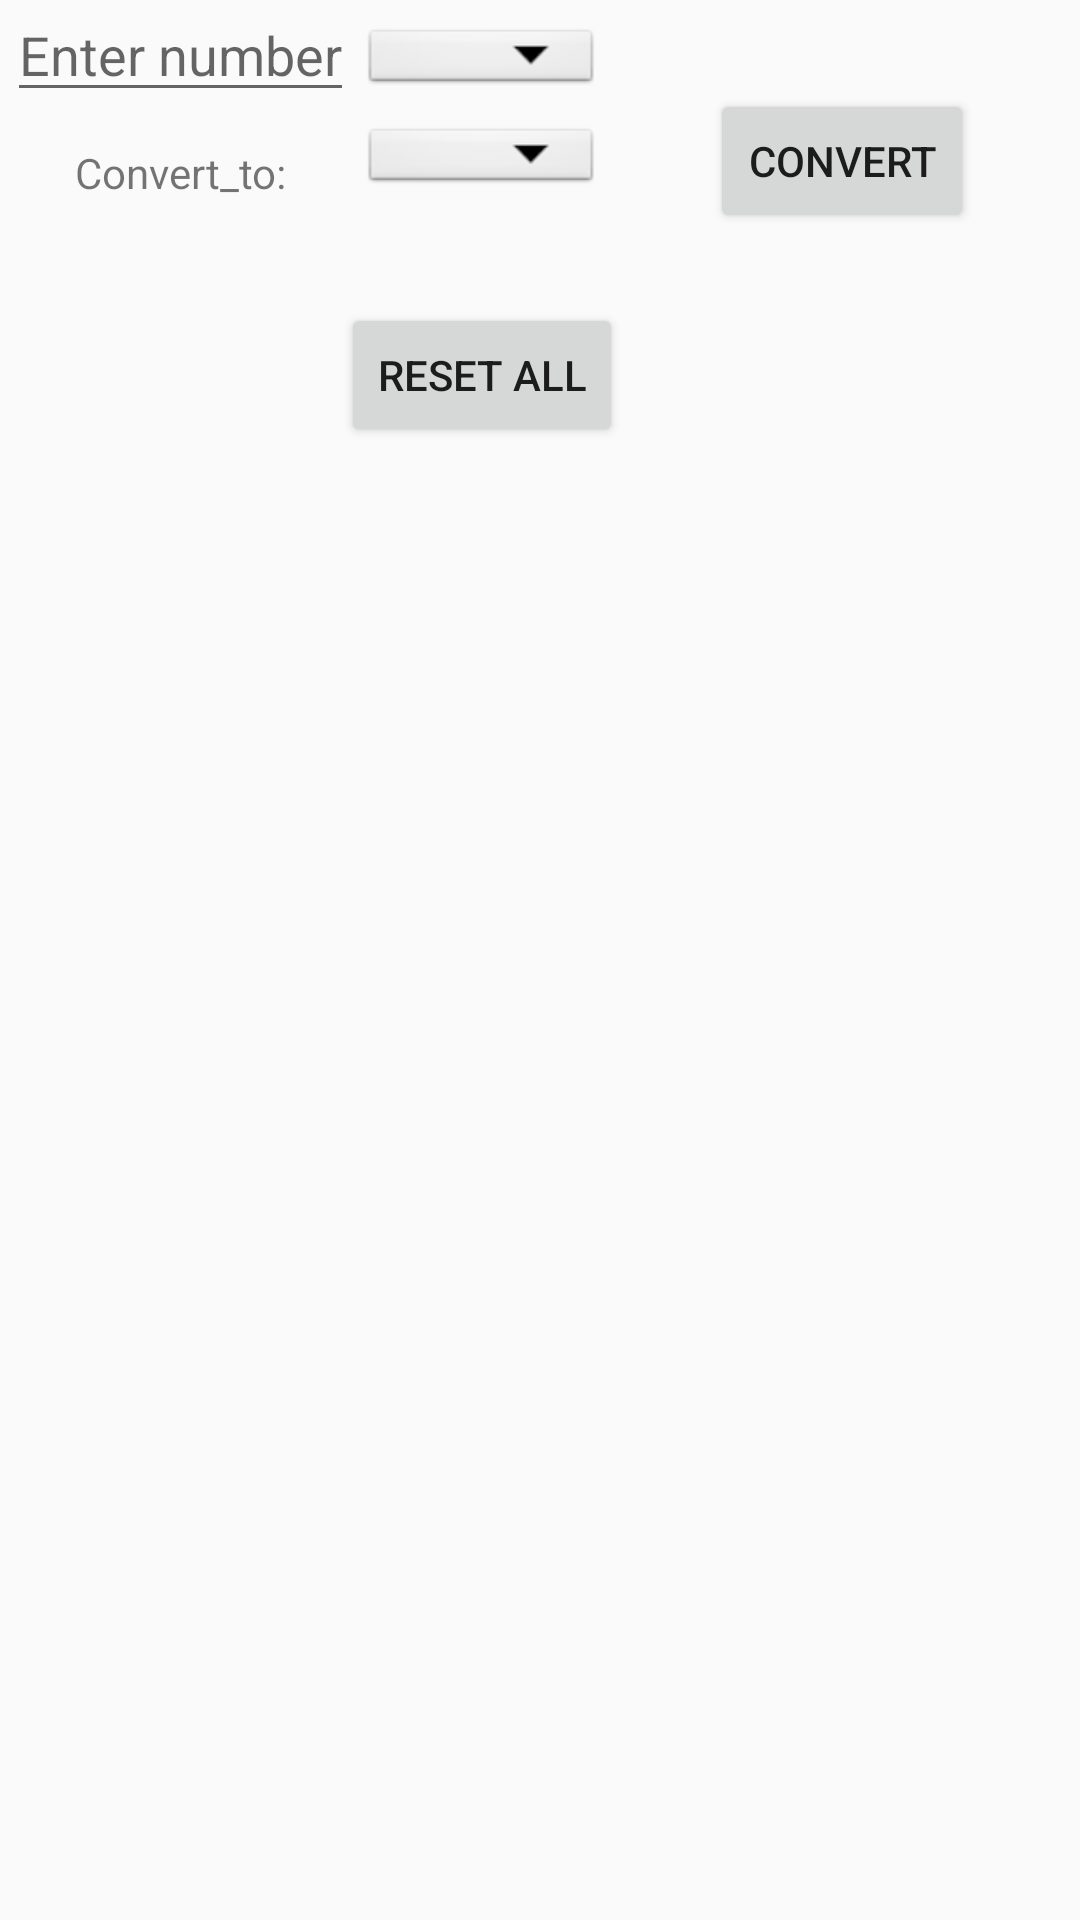

The Android layout XML behind this screen, and the referenced resources:
<!-- AndroidManifest.xml: application theme AppTheme -->
<!-- res/layout/content_main.xml -->
<?xml version="1.0" encoding="utf-8"?>
<androidx.constraintlayout.widget.ConstraintLayout
    xmlns:android="http://schemas.android.com/apk/res/android"
    xmlns:app="http://schemas.android.com/apk/res-auto"
    xmlns:tools="http://schemas.android.com/tools"
    android:id="@+id/content_main"
    android:layout_width="match_parent"
    android:layout_height="match_parent"
    android:layout_gravity="center_horizontal"
    android:layout_margin="@dimen/standard_border"
    tools:layout_editor_absoluteX="54dp"
    tools:showIn="@layout/activity_main">

    <EditText
        android:id="@+id/enter_measure"
        android:layout_width="wrap_content"
        android:layout_height="wrap_content"
        android:layout_marginStart="8dp"
        android:layout_marginTop="8dp"
        android:layout_marginEnd="8dp"
        android:layout_marginBottom="8dp"
        android:hint="@string/enter_number"
        android:inputType="number"
        android:textSize="@dimen/vertical_text_size"
        app:layout_constraintBottom_toBottomOf="@+id/spinner_fraction"
        app:layout_constraintEnd_toStartOf="@+id/spinner_fraction"
        app:layout_constraintStart_toStartOf="parent"
        app:layout_constraintTop_toTopOf="parent" />


    <Spinner
        android:id="@+id/spinner_fraction"
        android:layout_width="wrap_content"
        android:layout_height="@dimen/spinner_hieght"
        android:layout_marginTop="8dp"
        android:background="@android:drawable/btn_dropdown"
        android:spinnerMode="dropdown"
        android:textSize="@dimen/vertical_text_size"
        app:layout_constraintEnd_toEndOf="@+id/reset_all"
        app:layout_constraintStart_toStartOf="@+id/reset_all"
        app:layout_constraintTop_toTopOf="parent" />

    <Spinner
        android:id="@+id/spinner_measurement"
        android:layout_width="wrap_content"
        android:layout_height="@dimen/spinner_hieght"
        android:layout_marginStart="8dp"
        android:layout_marginTop="72dp"
        android:layout_marginEnd="8dp"
        android:background="@android:drawable/btn_dropdown"
        android:spinnerMode="dropdown"
        android:textSize="@dimen/vertical_text_size"
        app:layout_constraintBottom_toBottomOf="@+id/spinner_fraction"
        app:layout_constraintEnd_toEndOf="parent"
        app:layout_constraintHorizontal_bias="0.457"
        app:layout_constraintStart_toEndOf="@+id/spinner_fraction"
        app:layout_constraintTop_toTopOf="parent"
        app:layout_constraintVertical_bias="1.0" />

    <Button
        android:id="@+id/button"
        android:layout_width="wrap_content"
        android:layout_height="wrap_content"
        android:layout_marginStart="8dp"
        android:layout_marginEnd="8dp"
        android:onClick="calcResults"
        android:text="@string/convert"
        android:textSize="@dimen/vertical_text_size"
        app:layout_constraintBottom_toBottomOf="@+id/spinner_measurement2"
        app:layout_constraintEnd_toEndOf="parent"
        app:layout_constraintStart_toEndOf="@+id/spinner_measurement2"
        app:layout_constraintTop_toTopOf="@+id/spinner_measurement2" />

    <TextView
        android:id="@+id/converted_output"
        android:layout_width="wrap_content"
        android:layout_height="wrap_content"
        android:layout_marginStart="8dp"
        android:layout_marginTop="8dp"
        android:layout_marginEnd="8dp"
        android:textSize="@dimen/vertical_text_size"
        app:layout_constraintEnd_toEndOf="parent"
        app:layout_constraintHorizontal_bias="0.433"
        app:layout_constraintStart_toStartOf="parent"
        app:layout_constraintTop_toBottomOf="@+id/spinner_measurement2" />

    <TextView
        android:id="@+id/convert_to"
        android:layout_width="wrap_content"
        android:layout_height="wrap_content"
        android:layout_marginStart="8dp"
        android:layout_marginTop="8dp"
        android:layout_marginEnd="8dp"
        android:text="@string/convert_to"
        android:textSize="@dimen/vertical_text_size"
        app:layout_constraintBottom_toBottomOf="@+id/spinner_measurement2"
        app:layout_constraintEnd_toStartOf="@+id/spinner_measurement2"
        app:layout_constraintStart_toStartOf="parent"
        app:layout_constraintTop_toTopOf="@+id/spinner_measurement2" />

    <Spinner
        android:id="@+id/spinner_measurement2"
        android:layout_width="wrap_content"
        android:layout_height="@dimen/spinner_hieght"
        android:layout_marginTop="8dp"
        android:background="@android:drawable/btn_dropdown"
        android:spinnerMode="dropdown"
        android:textSize="@dimen/vertical_text_size"
        app:layout_constraintEnd_toEndOf="@+id/reset_all"
        app:layout_constraintStart_toStartOf="@+id/reset_all"
        app:layout_constraintTop_toBottomOf="@+id/spinner_fraction">

    </Spinner>

    <Button
        android:id="@+id/reset_all"
        android:layout_width="wrap_content"
        android:layout_height="wrap_content"
        android:layout_marginStart="8dp"
        android:layout_marginTop="8dp"
        android:layout_marginEnd="8dp"
        android:onClick="resetAll"
        android:text="@string/reset_all"
        android:textSize="@dimen/vertical_text_size"
        app:layout_constraintEnd_toEndOf="parent"
        app:layout_constraintHorizontal_bias="0.423"
        app:layout_constraintStart_toStartOf="parent"
        app:layout_constraintTop_toBottomOf="@+id/converted_output" />

</androidx.constraintlayout.widget.ConstraintLayout>
<!-- res/layout/activity_main.xml (included above) -->
<?xml version="1.0" encoding="utf-8"?>
<androidx.coordinatorlayout.widget.CoordinatorLayout
    xmlns:android="http://schemas.android.com/apk/res/android"
    xmlns:app="http://schemas.android.com/apk/res-auto"
    xmlns:tools="http://schemas.android.com/tools"
    android:id="@+id/activity_main"
    android:layout_width="match_parent"
    android:layout_height="match_parent"
    tools:context=".MainActivity">

    <ImageView
        android:layout_width="match_parent"
        android:layout_height="match_parent"

        android:src="@drawable/kitchen_clipart"
        android:scaleType="centerCrop"
        android:alpha=".2"/>


    <include layout="@layout/content_main" />


</androidx.coordinatorlayout.widget.CoordinatorLayout>
<!-- resources referenced by this layout -->
<resources>
  <dimen name="spinner_hieght">25dp</dimen>
  <dimen name="standard_border">15dp</dimen>
  <dimen name="vertical_text_size">20sp</dimen>
  <!-- drawable kitchen_clipart: png bitmap (drawable-hdpi, 557050 bytes) -->
  <string name="convert">Convert</string>
  <string name="convert_to">Convert_to:</string>
  <string name="enter_number">Enter number</string>
  <string name="reset_all">Reset All</string>
  <style name="AppTheme" parent="Theme.AppCompat.Light.DarkActionBar">
          
          <item name="colorPrimary">@color/colorPrimary</item>
          <item name="colorPrimaryDark">@color/colorPrimaryDark</item>
          <item name="colorAccent">@color/colorAccent</item>
      </style>
  <color name="colorPrimary">#e1bee7</color>
  <color name="colorPrimaryDark">#af8eb5</color>
  <color name="colorAccent">#af8eb5</color>
</resources>
